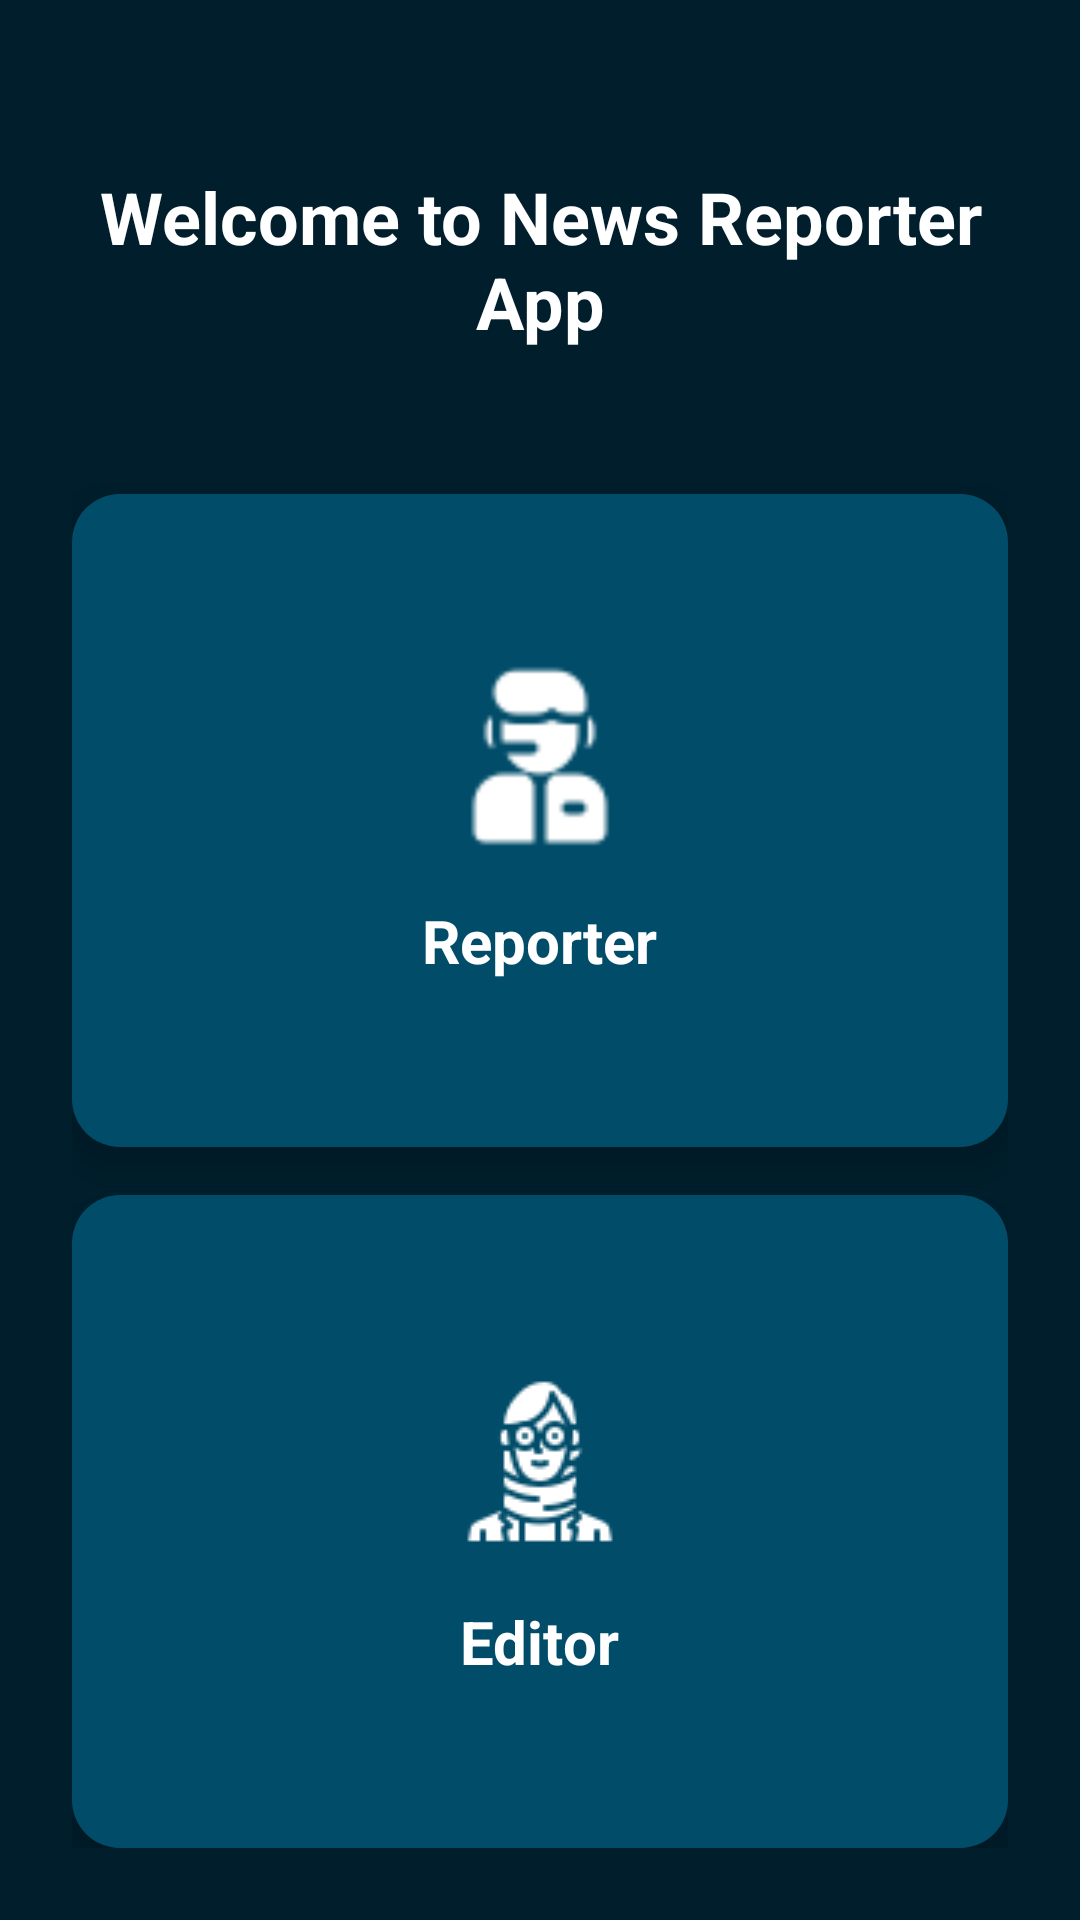

Write the Android layout XML for this screen, with the resource values it uses.
<!-- AndroidManifest.xml: application theme Theme.NewsReporterApp -->
<!-- res/layout/activity_home_dashboard.xml -->
<?xml version="1.0" encoding="utf-8"?>
<LinearLayout xmlns:android="http://schemas.android.com/apk/res/android"
    xmlns:app="http://schemas.android.com/apk/res-auto"
    xmlns:tools="http://schemas.android.com/tools"
    android:layout_width="match_parent"
    android:layout_height="match_parent"
    android:background="@color/material_dynamic_primary10"
    android:orientation="vertical"
    android:padding="24dp"
    tools:context=".HomeDashboardActivity">

    
    <TextView
        android:id="@+id/tvWelcome"
        android:layout_width="match_parent"
        android:layout_height="wrap_content"
        android:layout_marginTop="32dp"
        android:layout_marginBottom="48dp"
        android:gravity="center"
        android:text="Welcome to News Reporter App"
        android:textColor="#FFFFFF"
        android:textSize="24sp"
        android:textStyle="bold" />

    
    <androidx.cardview.widget.CardView
        android:id="@+id/cardReporter"
        android:layout_width="match_parent"
        android:layout_height="0dp"
        android:layout_marginBottom="16dp"
        android:layout_weight="1"
        app:cardBackgroundColor="#1E1E1E"
        app:cardCornerRadius="16dp"
        app:cardElevation="8dp">

        <LinearLayout
            android:id="@+id/back"
            android:layout_width="match_parent"
            android:layout_height="match_parent"
            android:background="@color/material_dynamic_primary30"
            android:gravity="center"
            android:orientation="vertical"
            android:padding="24dp">

            
            <ImageView
                android:layout_width="64dp"
                android:layout_height="64dp"
                android:contentDescription="Reporter"
                android:src="@drawable/reporter"
                app:tint="@color/white" />

            
            <TextView
                android:layout_width="wrap_content"
                android:layout_height="wrap_content"
                android:layout_marginTop="16dp"
                android:text="Reporter"
                android:textColor="#FFFFFF"
                android:textSize="20sp"
                android:textStyle="bold" />
        </LinearLayout>
    </androidx.cardview.widget.CardView>

    
    <androidx.cardview.widget.CardView
        android:id="@+id/cardEditor"
        android:layout_width="match_parent"
        android:layout_height="0dp"
        android:layout_weight="1"
        app:cardBackgroundColor="#1E1E1E"
        app:cardCornerRadius="16dp"
        app:cardElevation="8dp">

        <LinearLayout
            android:layout_width="match_parent"
            android:layout_height="match_parent"
            android:background="@color/material_dynamic_primary30"
            android:gravity="center"
            android:orientation="vertical"
            android:padding="24dp">

            
            <ImageView
                android:layout_width="64dp"
                android:layout_height="64dp"
                android:contentDescription="Editor"
                android:src="@drawable/editor"
                app:tint="@color/white" />

            
            <TextView
                android:layout_width="wrap_content"
                android:layout_height="wrap_content"
                android:layout_marginTop="16dp"
                android:text="Editor"
                android:textColor="#FFFFFF"
                android:textSize="20sp"
                android:textStyle="bold" />
        </LinearLayout>
    </androidx.cardview.widget.CardView>
</LinearLayout>
<!-- resources referenced by this layout -->
<resources>
  <!-- drawable editor: png bitmap (drawable, 1491 bytes) -->
  <!-- drawable reporter: png bitmap (drawable, 682 bytes) -->
  <style name="Theme.NewsReporterApp" parent="Base.Theme.NewsReporterApp" />
  <style name="Base.Theme.NewsReporterApp" parent="Theme.Material3.DayNight.NoActionBar">
          
          
      </style>
  <!-- not gathered from this repository: default colours our renderer supplied (Android Studio template values) -->
  <color name="white">#FFFFFFFF</color>
</resources>
